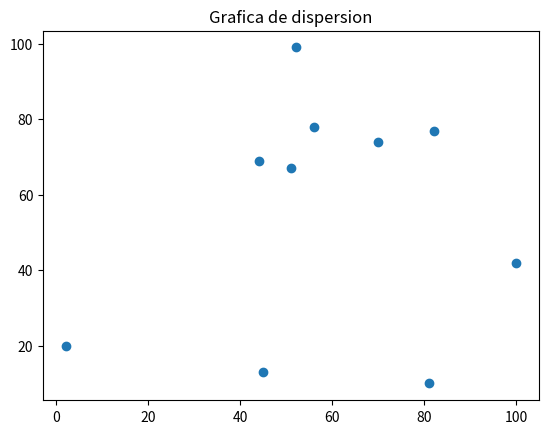

The script that saved this image:
import random
import matplotlib.pyplot as plt

eje_x = [random.randint(1,100) for n in range(10)] #se genera un alista de 100 elementos que contendra 100 numeros aleatorios generados automaticamente


eje_y = [random.randint(1,100) for n in range(10)]

plt.scatter(eje_x, eje_y) #construye la grafica dde dispersion a partir de los datos infresados

plt.title('Grafica de dispersion')# se asigna nombre a la grafica
plt.show()